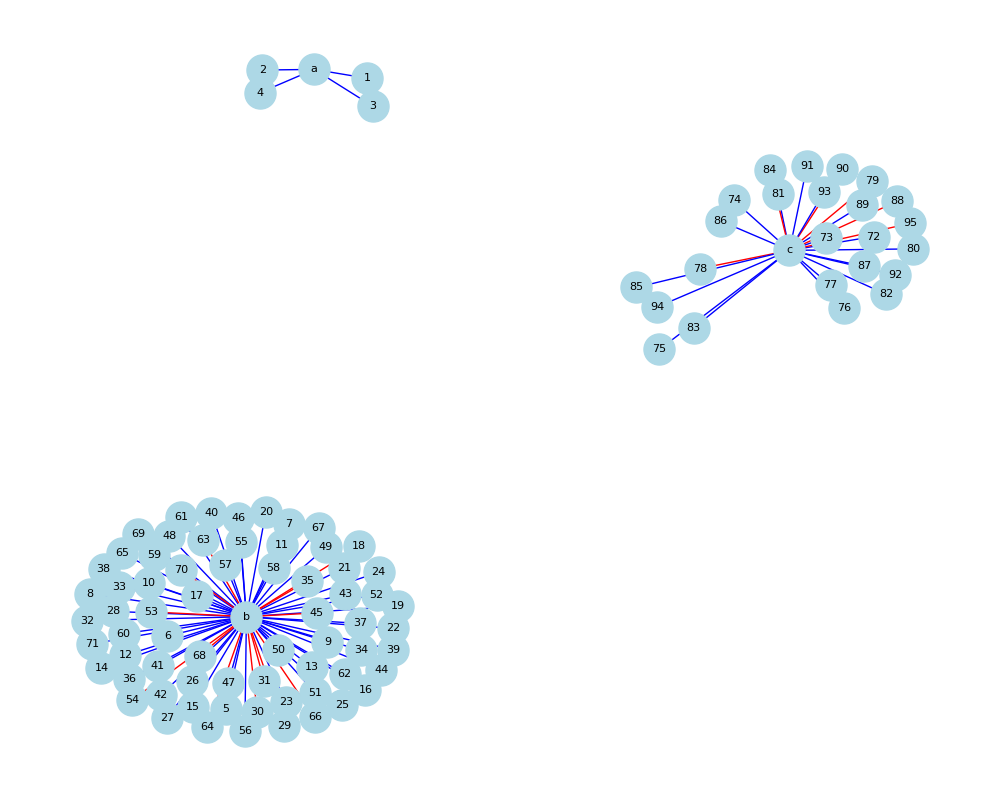

The table this chart was drawn from, first rows:
index, total_in_score, total_out_score, id, title
1, 80, 0, https://openalex.org/W2399326571, Advancements in Nuclear Energy (4 vertic…
2, 80, 10, https://openalex.org/W2340345969, Advancements in Nuclear Energy (4 vertic…
3, 75, 0, https://openalex.org/W3087433814, Advancements in Nuclear Energy (4 vertic…
4, 85, 0, https://openalex.org/W3120483275, Advancements in Nuclear Energy (4 vertic…
5, 99, 0, https://openalex.org/W4285389467, Nuclear Reactor Technology Advancements …
6, 3, 0, https://openalex.org/W3010970006, Nuclear Reactor Technology Advancements …
7, 10, 0, https://openalex.org/W2931816982, Nuclear Reactor Technology Advancements …
8, 1, 0, https://openalex.org/W2398377145, Nuclear Reactor Technology Advancements …
9, 30, 0, https://openalex.org/W2486603451, Nuclear Reactor Technology Advancements …
10, 5, 0, https://openalex.org/W3196180701, Nuclear Reactor Technology Advancements …
11, 75, 0, https://openalex.org/W2031265405, Nuclear Reactor Technology Advancements …
12, 0, 0, https://openalex.org/W2125398595, Nuclear Reactor Technology Advancements …
13, 1, 0, https://openalex.org/W2006508698, Nuclear Reactor Technology Advancements …
14, 1, 0, https://openalex.org/W2774738975, Nuclear Reactor Technology Advancements …
15, 1, 0, https://openalex.org/W4210418310, Nuclear Reactor Technology Advancements …
16, 1, 0, https://openalex.org/W3021220781, Nuclear Reactor Technology Advancements …
17, 1, 1, https://openalex.org/W3151850153, Nuclear Reactor Technology Advancements …
18, 1, 10, https://openalex.org/W4210472392, Nuclear Reactor Technology Advancements …
19, 3, 1, https://openalex.org/W3175869395, Nuclear Reactor Technology Advancements …
20, 1, 1, https://openalex.org/W2997544731, Nuclear Reactor Technology Advancements …
21, 0, 0, https://openalex.org/W2288314849, Nuclear Reactor Technology Advancements …
22, 1, 0, https://openalex.org/W2898366774, Nuclear Reactor Technology Advancements …
23, 10, 0, https://openalex.org/W1968301541, Nuclear Reactor Technology Advancements …
24, 2, 0, https://openalex.org/W2903090042, Nuclear Reactor Technology Advancements …
25, 1, 1, https://openalex.org/W1982929533, Nuclear Reactor Technology Advancements …
26, 0, 0, https://openalex.org/W2969359964, Nuclear Reactor Technology Advancements …
27, 0, 0, https://openalex.org/W2171850032, Nuclear Reactor Technology Advancements …
28, 1, 0, https://openalex.org/W2018541336, Nuclear Reactor Technology Advancements …
29, 2, 10, https://openalex.org/W2327822717, Nuclear Reactor Technology Advancements …
30, 1, 50, https://openalex.org/W3022703126, Nuclear Reactor Technology Advancements …
31, 0, 1, https://openalex.org/W4206742775, Nuclear Reactor Technology Advancements …
32, 75, 0, https://openalex.org/W4313142368, Nuclear Reactor Technology Advancements …
33, 1, 0, https://openalex.org/W4210691177, Nuclear Reactor Technology Advancements …
34, 0, 0, https://openalex.org/W4220768846, Nuclear Reactor Technology Advancements …
35, 1, 75, https://openalex.org/W2587298052, Nuclear Reactor Technology Advancements …
36, 1, 0, https://openalex.org/W2039399987, Nuclear Reactor Technology Advancements …
37, 0, 0, https://openalex.org/W3179963275, Nuclear Reactor Technology Advancements …
38, 1, 1, https://openalex.org/W2116580797, Nuclear Reactor Technology Advancements …
39, 1, 0, https://openalex.org/W4210494880, Nuclear Reactor Technology Advancements …
40, 3, 0, https://openalex.org/W3048005128, Nuclear Reactor Technology Advancements …
41, 0, 0, https://openalex.org/W2021397052, Nuclear Reactor Technology Advancements …
42, 1, 1, https://openalex.org/W3023399089, Nuclear Reactor Technology Advancements …
43, 0, 0, https://openalex.org/W2789518162, Nuclear Reactor Technology Advancements …
44, 0, 0, https://openalex.org/W4298853155, Nuclear Reactor Technology Advancements …
45, 0, 1, https://openalex.org/W3136097342, Nuclear Reactor Technology Advancements …
46, 0, 0, https://openalex.org/W2905133675, Nuclear Reactor Technology Advancements …
47, 1, 0, https://openalex.org/W3175135725, Nuclear Reactor Technology Advancements …
48, 0, 0, https://openalex.org/W3108198041, Nuclear Reactor Technology Advancements …
49, 1, 0, https://openalex.org/W3164561446, Nuclear Reactor Technology Advancements …
50, 1, 0, https://openalex.org/W2899697774, Nuclear Reactor Technology Advancements …
51, 1, 0, https://openalex.org/W326705715, Nuclear Reactor Technology Advancements …
52, 1, 0, https://openalex.org/W4385339515, Nuclear Reactor Technology Advancements …
53, 0, 1, https://openalex.org/W2982865061, Nuclear Reactor Technology Advancements …
54, 1, 50, https://openalex.org/W4210296444, Nuclear Reactor Technology Advancements …
55, 2, 0, https://openalex.org/W2757047744, Nuclear Reactor Technology Advancements …
56, 1, 0, https://openalex.org/W2186819265, Nuclear Reactor Technology Advancements …
57, 10, 0, https://openalex.org/W2033186845, Nuclear Reactor Technology Advancements …
58, 1, 1, https://openalex.org/W3129773030, Nuclear Reactor Technology Advancements …
59, 2, 0, https://openalex.org/W3111303664, Nuclear Reactor Technology Advancements …
60, 1, 0, https://openalex.org/W2051938648, Nuclear Reactor Technology Advancements …
... 35 more rows
